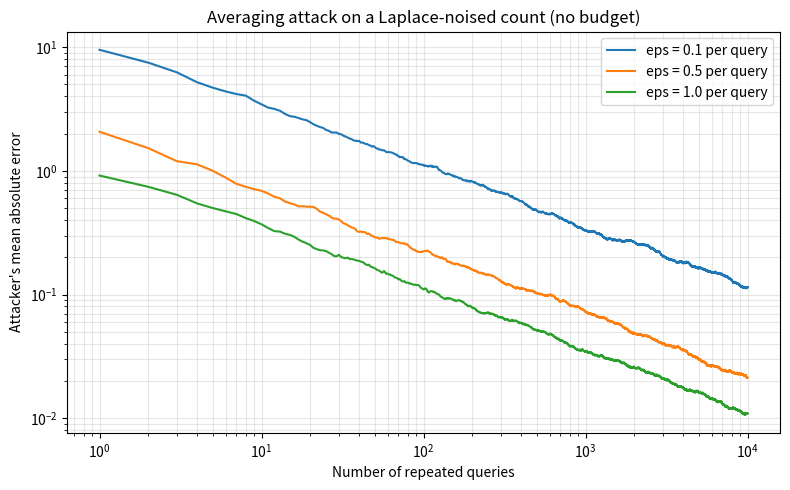

Write the Python code that produced this figure.
import numpy as np
import matplotlib.pyplot as plt

rng = np.random.default_rng(42)

TRUE_COUNT = 500          # the secret value the analyst is trying to learn
SENSITIVITY = 1           # a count changes by at most 1 per person
EPSILONS = [0.1, 0.5, 1.0]
N_QUERIES = 10_000        # how many times the analyst repeats the same query
TRIALS = 200              # repeat the whole attack to smooth the curves
CHECKPOINTS = [1, 10, 100, 1_000, 10_000]

plt.figure(figsize=(8, 5))

for eps in EPSILONS:
    scale = SENSITIVITY / eps
    # Each row is one attack: N_QUERIES independent noisy answers
    answers = TRUE_COUNT + rng.laplace(0, scale, size=(TRIALS, N_QUERIES))
    # Running average of the answers after 1, 2, 3, ... queries
    running_mean = np.cumsum(answers, axis=1) / np.arange(1, N_QUERIES + 1)
    # Mean absolute error of the attacker's estimate, averaged over trials
    err = np.abs(running_mean - TRUE_COUNT).mean(axis=0)

    print(f"\nepsilon per query = {eps}")
    print(f"{'queries':>8} {'attacker error':>16} {'total epsilon spent':>22}")
    for n in CHECKPOINTS:
        print(f"{n:>8} {err[n-1]:>16.3f} {n * eps:>22.1f}")

    plt.loglog(np.arange(1, N_QUERIES + 1), err, label=f"eps = {eps} per query")

plt.xlabel("Number of repeated queries")
plt.ylabel("Attacker's mean absolute error")
plt.title("Averaging attack on a Laplace-noised count (no budget)")
plt.legend()
plt.grid(True, which="both", alpha=0.3)
plt.tight_layout()
plt.savefig("averaging_attack.png", dpi=150)
plt.show()
